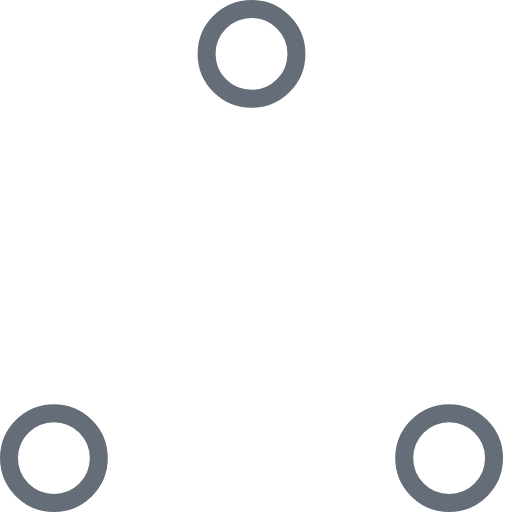
t = 0.00 s
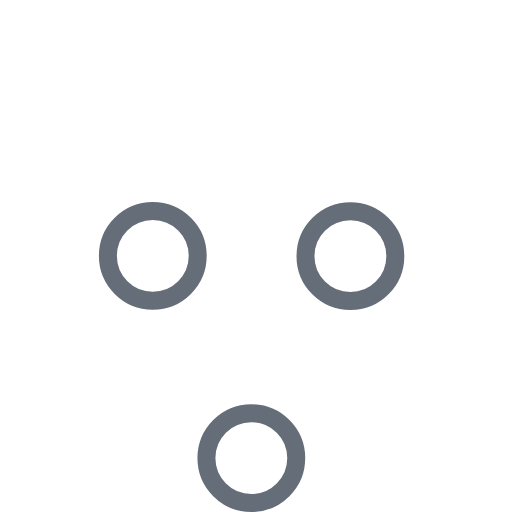
t = 0.37 s
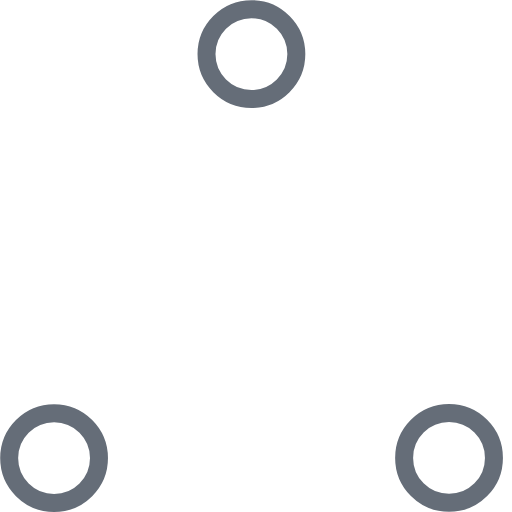
t = 0.73 s
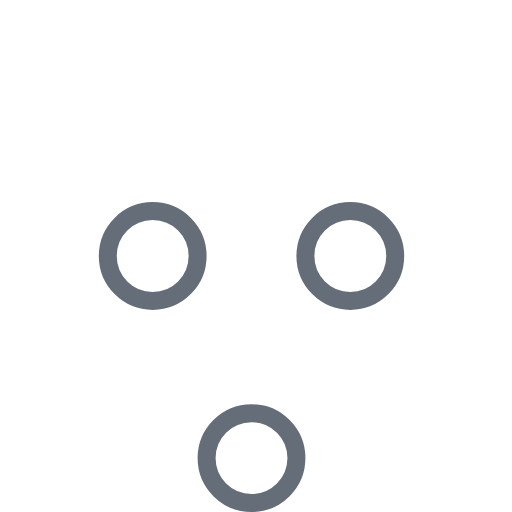
t = 1.10 s
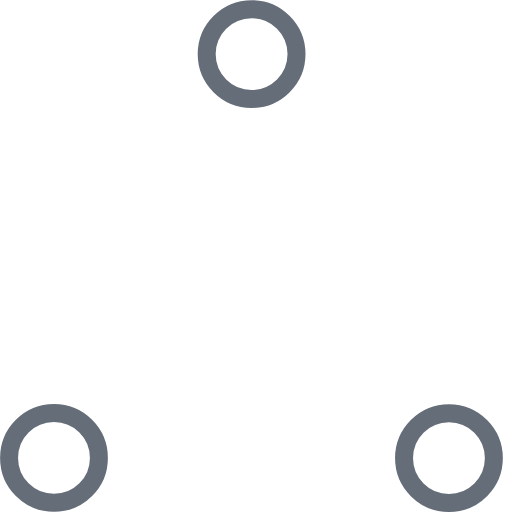
t = 1.47 s
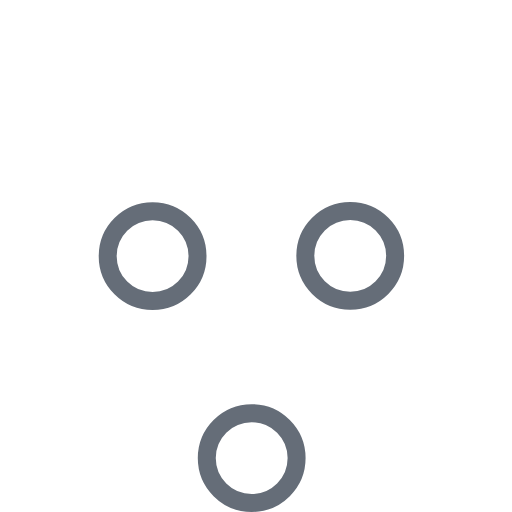
t = 1.83 s

The animated SVG that drew these frames (rendered in a browser with its animation timeline set to each time). Animation: 6 SMIL elements (animate=6); one cycle of 2.20 s, repeats indefinitely.

<!-- By Sam Herbert (@sherb), for everyone. More @ http://goo.gl/7AJzbL -->
<!-- Todo: add easing -->
<svg width="57" height="57" viewBox="0 0 57 57" xmlns="http://www.w3.org/2000/svg" stroke="#656d78">
    <g fill="none" fill-rule="evenodd">
        <g transform="translate(1 1)" stroke-width="2">
            <circle cx="5" cy="50" r="5">
                <animate attributeName="cy"
                     begin="0s" dur="2.2s"
                     values="50;5;50;50"
                     calcMode="linear"
                     repeatCount="indefinite" />
                <animate attributeName="cx"
                     begin="0s" dur="2.2s"
                     values="5;27;49;5"
                     calcMode="linear"
                     repeatCount="indefinite" />
            </circle>
            <circle cx="27" cy="5" r="5">
                <animate attributeName="cy"
                     begin="0s" dur="2.2s"
                     from="5" to="5"
                     values="5;50;50;5"
                     calcMode="linear"
                     repeatCount="indefinite" />
                <animate attributeName="cx"
                     begin="0s" dur="2.2s"
                     from="27" to="27"
                     values="27;49;5;27"
                     calcMode="linear"
                     repeatCount="indefinite" />
            </circle>
            <circle cx="49" cy="50" r="5">
                <animate attributeName="cy"
                     begin="0s" dur="2.2s"
                     values="50;50;5;50"
                     calcMode="linear"
                     repeatCount="indefinite" />
                <animate attributeName="cx"
                     from="49" to="49"
                     begin="0s" dur="2.2s"
                     values="49;5;27;49"
                     calcMode="linear"
                     repeatCount="indefinite" />
            </circle>
        </g>
    </g>
</svg>
